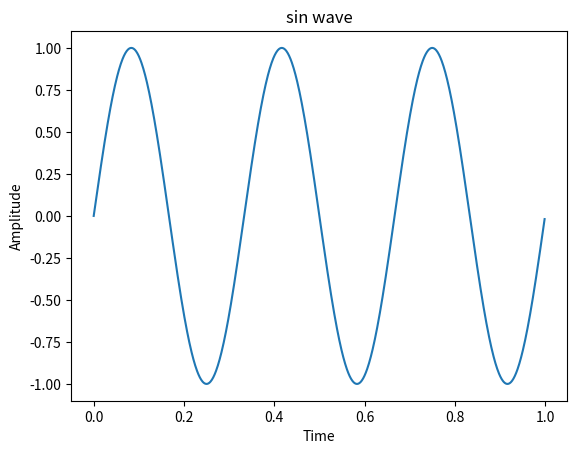
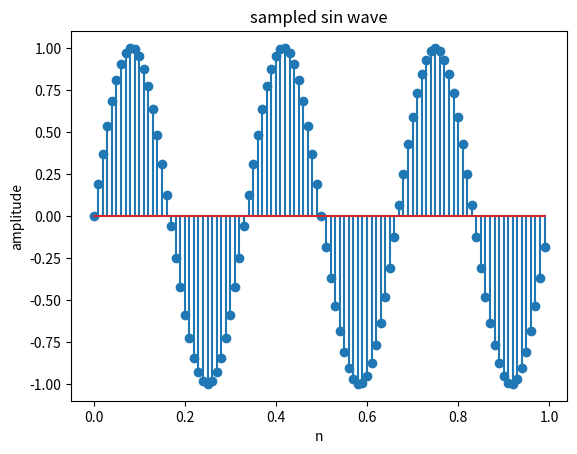

Write the Python code that produced these figures, in order.
import numpy as np
import matplotlib.pyplot as plt

t = np.arange(0, 1, 0.001) 
xt = np.sin(2 * np.pi * 3 * t)

plt.plot(t, xt)
plt.title('sin wave')
plt.xlabel('Time')
plt.ylabel('Amplitude')
plt.show()
n=np.arange(0,1,0.01)
xn=np.sin(2*np.pi*3*n)
plt.stem(n,xn)
plt.title('sampled sin wave')
plt.xlabel('n')
plt.ylabel('amplitude')
plt.show()
